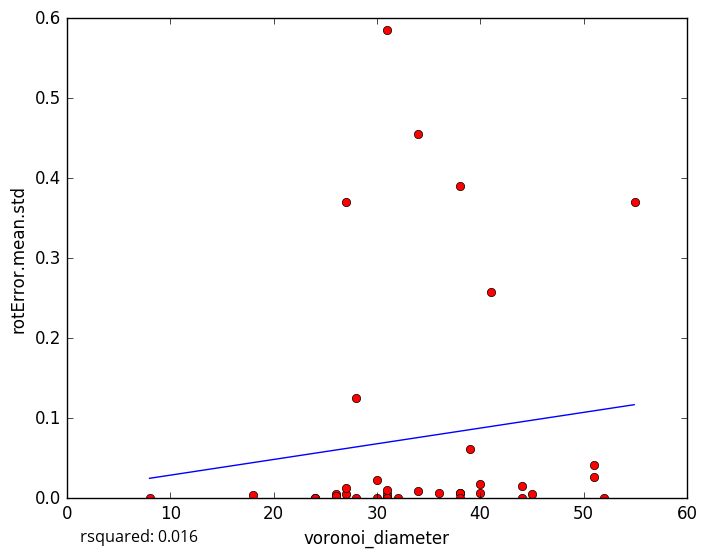

Values plotted in this chart, from the file beside it:
voronoi_diameter, rotError.mean.std
45, 0.005571
31, 0.005774
40, 0.006121
26, 0.005801
31, 0.01044
32, 0.0
38, 0.007164
18, 0.004242
34, 0.4548
31, 0.5853
31, 0.0
38, 0.005927
52, 0.0
27, 0.004937
8, 0.000363
24, 1e-05
30, 0.02323
38, 0.0
27, 0.01257
30, 0.0
26, 0.002974
34, 0.009404
40, 0.0173
38, 0.3899
31, 0.0
27, 0.3708
44, 0.01548
51, 0.04147
41, 0.258
51, 0.02646
28, 0.0
39, 0.062
55, 0.37
24, 0.0
28, 0.1258
44, 0.0
36, 0.006535
5-Fold RMSE:, 0.1243, 0.1908, 0.1483, 0.1588, 0.1588
Average 5-Fold RMSE:, 0.1512
5-Fold rsquared:, -0.002462, 0.03879, -0.07786, -0.08629, -0.08629
Average 5-Fold rsquared:, -18.37
